pico-8 play session: mixed d-pad (fixed 12-tick cycle), after a click and taps of 🅾, ❎, 🅾+❎, 🅾 in the second before t = 0

[t = 1 s] mixed d-pad (1.2s cycle ×~1): → ← ↑ ↓ + 🅾/❎ taps, ~1s
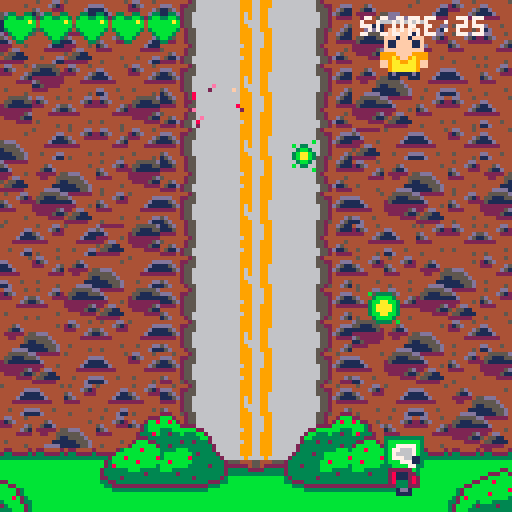
[t = 4 s] mixed d-pad (1.2s cycle ×~3): → ← ↑ ↓ + 🅾/❎ taps, ~4s
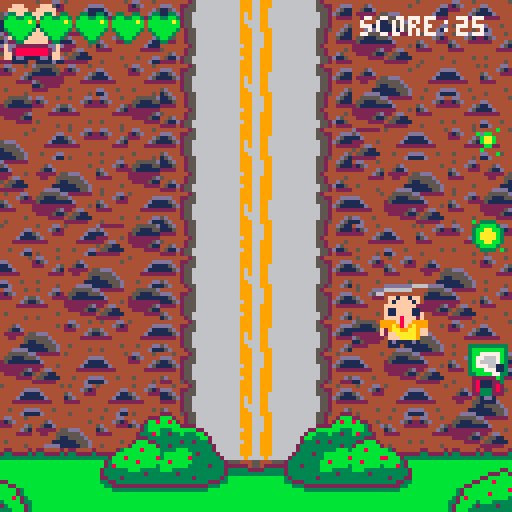
[t = 6 s] mixed d-pad (1.2s cycle ×~5): → ← ↑ ↓ + 🅾/❎ taps, ~6s
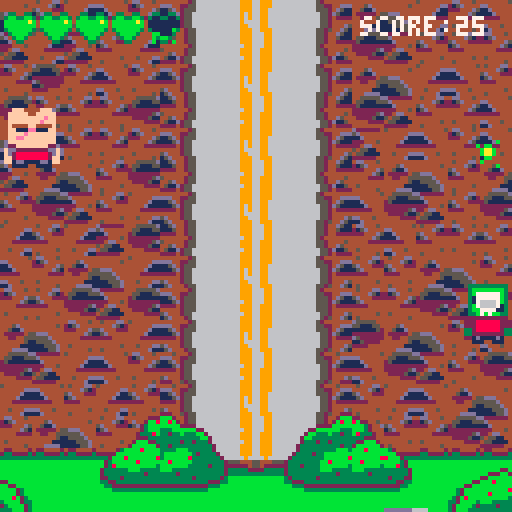
[t = 8 s] mixed d-pad (1.2s cycle ×~6): → ← ↑ ↓ + 🅾/❎ taps, ~8s
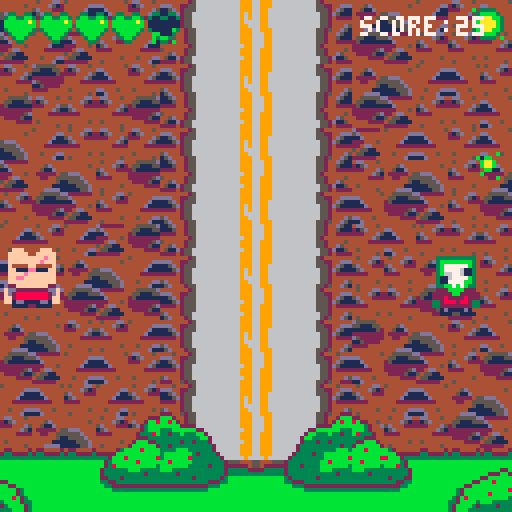

pico-8 cartridge
version 43
__lua__
--main

function _init()
	state = "title"
end

function start_game()
	state = "game"
	init_road()
	init_humans()
	init_slime()
	init_bullets()
	init_vfx()
end

function _update()
	if state == "game" then
	update_game()
	end
end

function update_game()
	update_road()
	update_humans()
	update_slime()
	update_bullets()
	update_vfx()
end

function _draw()
cls()
	if state == "game" then
	draw_game()
	end
	
	if state == "gameover" then
	draw_gameover()
	end
	
	if state == "title" then
	draw_title()
	end
end

function draw_game()
	draw_road()
	draw_humans()
	draw_slime()
	draw_bullets()
	slime_ui()
	draw_vfx()
end
-->8
--slime

function init_slime()
	slime = {
		x=56,
		y=108,
		w=16,
		h=16,
		sprite=1,
		spd=2.5,
		cd_timer=0,
		cooldown=8,
		health=5,
		maxhealth=5,
		frame=1,
		anim={192,1},
		flash=0,
		score=0,
		inv_timer=0,
		inv_cooldown=30,
		flash_spr=168
	}

end

function update_slime()
	slime.inv_timer -= 1
	anim_obj(slime,0.1)
	move_slime()
	collide_slime()
	shoot_slime()
end

function move_slime()

if btn(⬆️) then
		slime.y -= slime.spd
		slime.sprite=5
	end
	
	if btn(⬇️) then
		slime.y += slime.spd
		slime.sprite=1
	end
	
	if btn(⬅️) then
		slime.x -= slime.spd
		slime.sprite=7
	end
	
	if btn(➡️) then
		slime.x += slime.spd
		slime.sprite=3
	end
	
	if slime.health < 3 then
		slime.spd = 1.25
	end
	
end

function collide_slime()

	if slime.y < 0 then
		slime.y = 0
	end
	
	if slime.x < 14-slime.w then
		slime.x = 14-slime.w
	end
	
	if slime.x > 130-slime.w then
		slime.x = 130-slime.w
	end
	
	if slime.y > 128-slime.h then
		slime.y = 128-slime.h
	end

end

function shoot_slime()
	slime.cd_timer -= 1
	slime.flash -= 1
	if btn(4) and 
	slime.cd_timer < 1
	then
		slime.flash = 5
		slime.cd_timer =
		slime.cooldown
		shoot_bullets(2.5)
	end
	
	if btn(5) and 
	slime.cd_timer < 1
	then
		slime.flash = 5
		slime.cd_timer =
		slime.cooldown+15
		shoot_bullets(1.5)
		bullet.dmg = 6
	end
end

function draw_slime()
	circfill(slime.x+8,slime.y-8,
	slime.flash,7)
	
	if slime.inv_timer < 0 or
	slime.inv_timer % 4 == 0
	then
	
	if slime.health < 3
	then
		slime.anim = {232,224}
	if btn(⬆️) then
		slime.sprite=228
	end
	
	if btn(⬇️) then
		slime.sprite=224
	end
	
	if btn(⬅️) then
		slime.sprite=230
	end
	
	if btn(➡️) then
		slime.sprite=226
	end
	end
	
	spr(slime.sprite,slime.x,
	slime.y,slime.w/8,slime.h/8)
	end
	
end

function slime_ui()
	
	for i=0,slime.maxhealth-1 do
		if i < slime.health then
		spr(73,1+i*9,3)
		elseif
		i > slime.health-1 then
		spr(72,1+i*9,3)
		end
	end
	
	print("score:"..slime.score,90,
	4,7)
	
end
-->8
--humans

function init_humans()

wave_timer= 0
wave_cooldown=280

humans = {
inv_timer=0,
inv=1
}


end

function spawn_wave()
	
	local wave= flr(rnd(6))

	for x=0,wave do
		local rndtype = flr(rnd(3))
		spawn_humans(x*140/wave,-25,
		rndtype)
	end

end

function spawn_humans(x,y,etype)

	human1 = {
		x=x,
		y=y,
		etype=etype,
		w=16,
		h=16,
		spd=0.5,
		sprite=128,
		sprite_inj=130,
		health=15,
		damage=1,
		anim = {128,132},
		frame = 1,
		flash_sprite=136,
		score = 10
	}
	
--tank

	if etype == 1 then
		human1.health = 25
		human1.spd = 0.0025
		human1.sprite = 196
		human1.anim = {196,200}
		human1.sprite_inj = 198
		human1.flash_sprite=204
		human1.score = 50
	end
	
	if etype == 2 then
		human1.health = 8
		human1.spd = 0.8
		human1.sprite = 160
		human1.anim = {160, 164}
		human1.sprite_inj = 162
		human1.flash_sprite=168
		human1.score = 25
	end
	
	add(humans,human1)
end

function update_wave()

	for human1 in all(humans) do
		human1.y += human1.spd
		anim_obj(human1,0.1)
		damage_slime(human1)
		
		if time() > 0 then
		human1.spd += 0.0025
		end
		
		if human1.y > 128+human1.y
			then
			slime.score -= human1.score
			del(humans,human1)
		end
				
		if
			human1.health < 0
			then
			spawn_explosion(human1.x,
			human1.y)
			slime.score += human1.score
			del(humans,human1)
		end
		
	end
end

function update_humans()

wave_timer -= 1

	if wave_timer < 0 then
		wave_timer=wave_cooldown
		spawn_wave()
	end
	
update_wave()
-- smooth_follow()
--damage_humans()
end

function damage_slime(human1)

collide_bullet(human1)
	if collide(human1,slime) and
	slime.inv_timer < 0
	then
		slime.health -= 1
		slime.inv_timer =
		slime.inv_cooldown
		if slime.health < 1 then
			state = "gameover"
	end
end
end

function follow_humans()

--human1

	if
		human1.x < slime.x
	then
		human1.x += human1.spd
	elseif
		human1.x > slime.x
	then
		human1.x -= human1.spd
	end
	
	if
		human1.y < slime.y
	then
		human1.y += human1.spd
	elseif
		human1.y > slime.y
	then
		human1.y -= human1.spd
end

end

function draw_humans()

	for human1 in all(humans) do
		spr(human1.sprite,human1.x,
			human1.y,human1.w/8,
			human1.h/8)
	end
	
end

function anim_obj(obj,spd)

	obj.frame += spd
	if obj.frame > #obj.anim+1
	then
	obj.frame = 1
	end
	obj.sprite = 
	obj.anim[flr(obj.frame)]

end

function smooth_follow()

local dy=(slime.x-human1.x)

local dx=(slime.y-human1.y)

local angle= atan2(dx,dy)

	human1.x += cos(angle)*human1.spd
	
	human1.y += sin(angle)*human1.spd

end
-->8
--stage

function init_road()
	road = {
	cel_x=0,
	cel_y=-4,
	screen_x=-8,
	screen_y=-32,
	cel_w=128,
	cel_h=128,
	}


end

function update_road()

end

function draw_road()

	map(road.cel_x,road.cel_y,
	road.screen_x,road.screen_y,
	road.cel_w,road.cel_h)
	
end
-->8
--bullets

function init_bullets()
	bullets = {
	}
end

function shoot_bullets(spd)
	bullet = {
		x = slime.x+4,
		y = slime.y-8,
		w = 8,
		h = 8,
		sprite = 35,
		spd = spd,
		sfx(0),
		anim = {33,34,35},
		frame = 1,
		dmg=3
	}
	add(bullets,bullet)

end

function update_bullets()
		for bullet in all(bullets) do
			bullet.y -= bullet.spd
				if bullet.y < 0 then
					del(bullets,bullet)
				end
		end
end

function collide_bullet(human1)
	for bullet in all(bullets) do
		if collide(bullet,human1)
		then
			sfx(2)
			human1.health -= bullet.dmg
			human1.sprite = 
			human1.flash_sprite
			spawn_slime_impact(human1.x,
			human1.y+4)
			del(bullets,bullet)
		end
		
	if human1.etype == 0 and
	 human1.health < flr(7)
		then
		human1.anim = {130,134}
		human1.flash_sprite=138
		end
		
		if human1.etype == 1 and
		human1.health < flr(12)
		then
		human1.anim = {198,202}
		human1.flash_sprite=206
		end
		
		if human1.etype == 2 and
		human1.health < flr(4)
		then
		human1.anim = {162,166}
		human1.flash_sprite=170
		end
		
	end
end

function draw_bullets()
	for bullet in all(bullets) do
	anim_obj(bullet,0.3)
		spr(bullet.sprite,bullet.x,
		bullet.y,bullet.w/8,
		bullet.h/8)
	end
end


-->8
--collision

function collide(a,b)
	if	a.x < b.x+b.w and
	a.x + a.w > b.x and
	a.y < b.y+b.h and
	a.y + a.h > b.y then
	return true
	end
end
-->8
--draw bg
function init_bg()
	bgspeed = 1
	bgscroll = 0
end

function update_bg()
	bgscroll += bgspeed
	if bgscroll > 128 then
		bgscroll = 0
	end
end

function draw_bg()
	for x=-16,16 do
		for y=-16,16 do
			spr(194,x*16/0.5,
						y*16+bgscroll,2,2)
		end
	end
end

function init_vfx()
	vfxs={
	}
end

function spawn_explosion(x,y)
	spawn_vfx(x,y,16,16,
	{38,11,13,45},7)
end

function spawn_slime_impact(x,
y)
	spawn_vfx(x,y,16,16,
	{142,140,172},4)
end

function spawn_vfx(x,y,w,h,
anim,length)
	vfx={
	x=x,
	y=y,
	w=w,
	h=h,
	anim=anim,
	length=length,
	sprite=38,
	frame=1
	}
	
add(vfxs,vfx)
end

function update_vfx()
	for vfx in all(vfxs) do
		anim_obj(vfx,0.5)
		vfx.length -= 1
		if vfx.length < 0 then
			del(vfxs,vfx)
		end
	end
end

function draw_vfx()
	for vfx in all(vfxs) do
		spr(vfx.sprite,vfx.x,
			vfx.y,vfx.w/8,vfx.h/8)
	end
end
-->8
--game over and title

function draw_gameover()
	cls(8)
	print("you died!",48,50,0)
	print("score:"..slime.score,
	48,60,0)
	print("press x to restart",
	28,70,0)
	if btn(5) then
		start_game()
	end
end

function draw_title()
	cls(3)
	print("slimefighter",42,40,7)
	print("press z to start",34,
	60,7)
	if btn(4) then
		start_game()
	end
end
__gfx__
00000000000000000000000000000000000000000000000000000000000000000000000000000000000000000000000000000000000000000000000000000000
0000000000033333333330000003333333333000000333333333300000033333333330000000000000000000000000f000000000028000200000000000000000
007007000003bbbbbbbb30000003bbbbbbbb30000003bbbbbbbb30000003bbbbbbbb300000040676677771000000000f000020000080000e0000f00000110000
000770000003b777777b30000003bb77777b30000003b777777b30000003b77777bb300000446666666661000002200000880000000000000000000000760000
000770000003b777761130000003b776667b300000031777777b300000031166677b300004425555555500000000880000e00000000000000000000000765000
007007000003b667761130000003b766667b300000031766667b300000031166667b3000042200000000000000000800000000f0000000000000002000765000
0000000000031167777b30000003b777661130000003b766667130000003b766777b3000000000000000000000f000e000000f0000e000000000080000765000
000000000003117777bb30000003bbb7771130000003bb77771130000003b777bbbb300000000000000000000000000000000000000000000000000000665000
0000000000033bb7b7b3300000033bbbb773300000033b7b7bb3300000033bbbbbb3300000000000000000000000080000e80000000000000000000000665000
00000000000222bbbb2220000000222222b30000000222222222200000003b2222220000000000000000000000028800000200000008e0000000000000765000
000000000022222bb222220000002811122300000022288888822200000032211182000000177776676040000002000e00000000000200000000000000665000
00000000002228222282220000002811128200000022288888822200000028211182000000166666666644000000008808800000000000000000000000065000
00000000003328882882330000002833328200000033288888823300000028233382000000005555555524400000080000820000000000000000000000442200
000000000033222222223300000022333222000000332222222233000000222333220000000000000000224000002800000220000f000e000008200000044200
0000000000001d1111d100000000001dd100000000001d1111d100000000001dd100000000000000000000000002200000000000000280000000000000004400
00000000000011100111000000000011110000000000111001110000000000111100000000000000000000000000000000000000000000000000000000000000
0000000000000000000000b0b0333300000000000000000000000000000000000000000044445444444554444454445554444444000000000000000000000000
00000000000000b00b03300003bbbb30000000000000000000000e00000020000000000054244424542444244244424442445244000000000000000000004400
000000000b0bb000003bb3003bbaabb3008000000000000000200000000000000000000052424242424242422424242424242425000000000000000000044200
0000000000baab0003baab303baaaab30080000e0000f00000022800000200000000000024442444244424444442444244424442000000000000000000442200
0000000000baab0003baab303baaaab302000020000000000000888000820f000000000024442444244424444442444244424442000000000000000000065000
00000000000bb000003bb3003bbaabb30000000000000000000008e88880000000000000244424442444244444424442444244420000000e0000000000665000
0000000000b000000b03300003bbbb3000000000000000000000008ee80000000000000024442444244424444442444244424442000000200000f00000765000
00000000000000b0000000b00033330b00e00000000008000000008eee8000000000000024442444244424444442444244424442008000000000000000665000
544444444dd444544444444545444dd40000000000000020000028eee88820000000000024442444244424444442444244424442008000000000000000665000
444444dd215d4444dd4444444444d5120000000000000000000088e8800820000000000024442444244424444442444244424442020000000000000000765000
44444d11222444d511d444445d4442220000e0000000000000028088280002000000000024442444244424444442444244424442000000000000080000765000
4444d11144444d51111d444415d4444400080000000000000000088208220000000000002444244424442444444244424442444200e000000000002000765000
44422222444422222222244422224444000200000000000000002800000000000000000024442444244424444442444244424442000000000000000000760000
444444444444444444444444444444440000000000000000000220000002000000000000244424442444244444424442444244420000e0000000000000110000
445444dd45444444dd444544444444540f000e000008000000000000000020000000000024442444244424444442444244424442000800000000000000000000
44444d114444445411d4444445444444000080000000200000000000000000000000000022222222222222222222222222222222000200000000000000000000
444444444444444422422242bbbbbb22d555554422bbbbbb42244442244442240330033003300330000000000000000000000000000000000000000000000000
4445d4444444445424442444bbbb22bb55111554bb22bbbb2332222332222332311331133bb33bb3000000000000000000000000000000000000000000000000
44511d444444444424442444bb32bbbb11111152bbbb23bb333333333333333311111111bbbbbbab000000000000000000000000000000000000000000000000
422222455ddd444424442444bb32bbbb22222222bbbb23bbbbbbbbbbbbbbbbbb11111111bbbbbbbb000000000000000000000000000000000000000000000000
442244555555d44424442444b32b8bbbd5222222bbb8b23bbbbbbbbbbbbbbbbb311111b33bbbbbb3000000000000000000000000000000000000000000000000
4444445115555d4424442444332bbbb3115222243bbbb233bbbbb22bb22bbbbb0bb1113003bbbb30000000000000000000000000000000000000000000000000
44444111111555d42444242232bbbb322222444423bbbb23bb222bb22bb222bb0b3bb300003bb300000000000000000000000000000000000000000000000000
444dddd1111155d4244422bb32bbb33344444444333bbb2322bbbbbbbbbbbb220b0330b000033000000000000000000000000000000000000000000000000000
4455555dd222222444444222bbb8bbbb224444443333bbb3333333334444423bb3322333b32444443332233b42244442bbbbbbbb000000000000000000000000
455111555d4444444d442bb8bbbbbbbb8b2244543bbbbbbb2222222222222bbbbb332222bbb22222222233bb23322223bbbbbbbb000000000000000000000000
2511111111d4444415d23bbbbbbbbbb8bbb3244d3bbbbbb8333333333332bbb8bbbb33338bbb23333333bbbb33333333bbbbbbbb000000000000000000000000
222222222224445444423bbbbb8bbbbbbbb32444bb8bbbbbbbbbbbbbbb23bbbbbbbbbbbbbbbb32bbbbbbbbbbbbbbbbbbbbbbbbbb000000000000000000000000
2222225d224dd4444423338bbbbbbbb3b8333244bbbbbbb3bbbbbbbbbb238bbbbbbbbbbbbbb832bbbbbbbbbbbbbbbbbbbbbbbbbb000000000000000000000000
422225115455114444222333bbb3333333322244bbb33333bbbbbbbbb2333333bbbbbbbb3333332bbbbbbbbbbbbbbbbbbbbbbbbb000000000000000000000000
444422224551111442bbb22333332333322bbb2433332333bbbbbbbbb2333333bbbbbbbb3333332bbbbbbbbbbbbbbbbbbbbbbbbb000000000000000000000000
44444444222222442bbbbbb2333333332bbbbbb233333333bbbbbbbbb2233323bbbbbbbb3233322bbbbbbbbbbbbbbbbbbbbbbbbb000000000000000000000000
44444442566666666666999669996666666666652444444444454442566666663333326666669996666666652444544469996666662333330000000000000000
ddd442255666666666669996699966666666666552244dddddd442255666666632333326666699966666666552244ddd69996666623333230000000000000000
115d4255566666666666999669966666666666655524d511115d4255566666663333333266666966666666655524d51166966666233333330000000000000000
1115d25566666666666696966996666666666666552d51111115d25566666666333333332555444566666666552d511154445552333333330000000000000000
22224255666666666666969669966666666666665524222222224255666666663333233322222245666666665524222254222222333233330000000000000000
44444255666666666666966669966666666666665524444444444255666666663333333323333322666666665524444422333332333333330000000000000000
5d44425566666666666699666996666666666666552444d55d44425566666666333333332333333366666666552444d533333332333333330000000000000000
15d444255666666666669996699966666666666552544d512224452556666666233333323bbbbbbb6666666552544222bbbbbbb3233333320000000000000000
115d4425566666666666999666996666666666655244d511bbb2442556666666333322233bbbbbbb6666666552442bbbbbbbbbb3322233330000000000000000
111544255666666666669996669966666666666552445111bb8b2425566666662222333bbbbbbbbb666666655242b8bbbbbbbbbbb33322220000000000000000
222244255666666666669996669966666666666552442222bbbbb222266666663333bbbbbbbbbbbb66666662222bbbbbbbbbbbbbbbbb33330000000000000000
444444425666666666666996669966666666666524444444333bbbbbb2266666bbbbbbbbbbbbbbbb6666622bbbbbb333bbbbbbbbbbbbbbbb0000000000000000
54444425566666666666999669996666666666655244445433233b333bb26666bbbbbbbbbbbbbbbb66662bb333b33233bbbbbbbbbbbbbbbb0000000000000000
445d4425566666666666999669996666666666655244d5443333333333bb2666bbbbbbbbbbbbbbbb6662bb3333333333bbbbbbbbbbbbbbbb0000000000000000
4511d25566666666666669966999666666666666552d11543333323323332666bbbbbbbbbbbbbbbb6662333233233333bbbbbbbbbbbbbbbb0000000000000000
2222425566666666666699966999666666666666552422223323333333333266bbbbbbbbbbbbbbbb6623333333333233bbbbbbbbbbbbbbbb0000000000000000
0000dddddddd0000000ddddddd6666000000dddddddd0000000ddddddd6666000000000000000000000000000000000000000000000000000000000000000000
006666666666660000d6666666440400006666666666660000d66666664404000008888888888000000088888888080000000000000000000000000000000000
00044444444440000664444444444000000444444444400006644444444440000008888888888000000888888888800000000000000000000000000000000000
0004ffffffff40000004ff1ff1ff40000004ffffffff40000004ff1ff1ff40000008888888888000000888888888800000000000000000000000000000000000
0004f1ffff1f40000044f1ffff1f40000004f1ffff1f40000044f1ffff1f400000088888888880000088888888888000000000000000b0300000000000000000
000fff1ff1fff000000ffffffff22000000fff1ff1fff000000ffffffff2200000088888888880000008888888888000030b0000000003000000000000000000
000f11ffff11f000000f11ffff112000000f11ffff11f000000f11ffff11200000088888888880000008888888888000000300000000b3000030000000000000
000f11ffff11f000000f11ffff11f000000f11ffff11f000000f11ffff11f000000888888888800000088888888880000003b000003bb000000b00000000b000
000ffffffffff000000ffff8fff2f000000ffffffffff000000ffff8fff2f0000008888888888000000888888888800000003b33bbbb00000000b00b033b0000
000999ffff999000000999f8ff999000009999ffff999900009999f8ff999900000888888888800000088888888880000003bbbbbbbb30b00003bbbbbbbb30b0
00999a9ff9a9990000999a98f9a9990000999a9ff9a9990000999a98f9a99900008888888888880000888888888888000033bbbbbbbbb30000330b0000bbb300
00999aa99aa9990000999aa99aa9990000ff9aa99aa9ff0000f29aa99aa9ff0000888888888888000088888888888800000bb303b303b000000b00000003b000
00ff9aaaaaa9ff0000f2ffaaaaa9ff0000ff9aaaaaa9ff0000f2ffaaaaa9ff000088888888888800008888888888880000030003b00030000030000000030300
00ff9aaaaaa9ff0000f2fffaaaa9ff0000009aaaaaa900000000fffaaaa900000088888888888800008888888888880000300000300003000000000000000000
00001d1111d1000000001d1111d1000000001d1111d1000000001d1111d1000000008888888800000000888888880000000b0000300000000000000000000000
00001110011100000000111001110000000011100111000000001110011100000000888008880000000088800888000000000000000000000000000000000000
00000000000000000000000000000000000000000000000000000000000000000000000000000000000000000000000000000000000000000000000000000000
00000000000000000000000000000000000000000000000000000000000000000000000000000000000000000000000000000000000000000000000000000000
000000000000000000000000000000000000000000000000000000000000000000000000000000000000000000000000000000000000b0300000000000000000
00000000000000000000000000000000000000000000000000000000000000000000000000000000000000000000000000000000000003000000000000000000
00000000000000000000033333000000000000000000000000000333330000000000000000000000000008888800000030b00000000bb3000000000000000000
000003333330000000003377333000000000033333300000000033773330000000000888888000000000888888800000003b000000bb30000000000000000000
000033377333000000033bbbbbbb0000000033377333000000033bbbbbbb0000000088888888000000088888888800000000b300000000000000000000000000
00003bbbbbb300000003bb144111000000003bbbbbb300000003bb14411100000000888888880000000888888888000000000000000000000000000000000000
0000b444444b00000000b4444441c0000000b444444b00000000b444444100000000888888880000000088888888000000000000003000000000000000000000
000014144141000000001414412100000000141441410000000c1414412100000000888888880000000888888888000000000b00000b30b00000000000000000
0000044444400000000c0448422000000000044444400000000004484220000000000888888000000000088888800000000bb000b00bb3000000000000000000
00007dd44dd7000000007dd84dd7000000000dd44dd0000000000dd84dd0c00000008888888800000000088888808000000b000b0003b0000000000000000000
0000777dd77700000000777dd77700000000777dd77700000000777dd77700000000888888880000000088888888000000300003b00030000000000000000000
00004777777400000000477777740000000077777777000000007777777700000000888888880000000088888888000003000000300003000000000000000000
00000d1111d0000000000d1111d0000000004d1111d4000000004d1111d400000000088888800000000088888888000000b00000300000000000000000000000
00000110011000000000011001100000000001100110000000000110011000000000088008800000000008800880000000000000000000000000000000000000
00000000000000000000000000000000000000044000000000000004400000000000000440000000000000044000000000000008800000000000000880000000
00033333333330000000000000000000000fff4444fff000000fff4444fff000000fff4444fff000000fff4444fff00000088888888880000008888888888000
0003bbbbbbbb3000000000000000000000fffff44fffff0000fffff44fffff0000fffff44fffff0000fffff44fffff0000888888888888000088888888888800
0003b777777b3000000000000000000000fffffffffeff0000fffffffffeff0000fffffffffeff0000fffffffffeff0000888888888888000088888888888800
0003b777766b3000000000000000000000ffffffffefff0000fff44ff4e2ff0000ffffffffefff0000fff44ff4e2ff0000888888888888000088888888888800
0003b66776113000000000000000000000f4444ff4444f0000f444fff2444f0000f4444ff4444f0000f444fff2444f0000888888888888000088888888888800
0003b667777b3000000000000000000000ff111ee111ff0000ff111ee1112f0000ff111ee111ff0000ff111ee1112f0000888888888888000088888888888800
0003117777bb3000000000000000000000ffffefffffff000022ffefff222f0000ffffefffffff000022ffefff222f0000888888888888000088888888888800
00033bb7b7b33000000000000000000000ffeeffffffff0000f2eef8ffffff0000ffeeffffffff0000f2eef8ffffff0000888888888888000088888888888800
002222bbbb22220000000000000000000dffffffffffffd000fffff8ffffff0000ffffffffffff0000fffff8ffffff0008888888888888800088888888888800
0022222bb22222000000000000000000dfd2ffffffff2dfddfd2fff8ffff2ddd0d22ffffffff22d00022fff8ffff220088888888888888880088888888888800
003328222282330000000000000000000fdd22222222ddf00ddd222222f2ddf0dfdd22222222ddfddfdd222222f2dddd08888888888888808888888888888888
003328882882330000000000000000000ff2888888882ff0dff28f8888882ffd0fd2888888882df00dd28f8888882df008888888888888800888888888888880
000022222222000000000000000000000ff2888888882ff00ff2fff888882ff00ff2888888882ff0dff2fff888882ffd08888888888888808888888888888888
00001d1111d1000000000000000000000001dd1111dd10000001dd1111dd10000ff1dd1111dd1ff00ff1dd1111dd1ff000088888888880000888888888888880
00001110011100000000000000000000000111100111100000011110011110000001111001111000000111100111100000088880088880000008888008888000
00000000000000000000000000000000000000000000000000000000000000000000000000000000000000000000000000000000000000000000000000000000
00000000333330000000333330000000000333333000000000000033333330000000000033333000000000000000000000000000000000000000000000000000
00000003b3bb30000003bb33b30000000003bbb3b3000000000003b3bbbb300000000003b3bb3000000000000000000000000000000000000000000000000000
00000077737b30000003bb37777000000003b773777000000003377377bb300000000077737b3000000000000000000000000000000000000000000000000000
00033377766b30000003b776667330000003b777777330000003b763677b300000033377766b3000000000000000000000000000000000000000000000000000
0003b667761130000003b766667b300000031766667b300000031166667b30000003b66776113000000000000000000000000000000000000000000000000000
0003b667777b30000003b777667b30000003b766667b30000003b766777b30000003b667777b3000000000000000000000000000000000000000000000000000
0003117777bb30000003bbb7771130000003bb77771130000003b777bbbb30000003117777bb3000000000000000000000000000000000000000000000000000
00033bb7b7b3300000033bbbb773300000033b7b7bb3300000033bbbbbb3300000033bb7b7b33000000000000000000000000000000000000000000000000000
000222bbbb2220000000222222b30000000222222222200000003b2222220000002222bbbb222200000000000000000000000000000000000000000000000000
0022222bb22222000000281112230000002228888882220000003221118200000022222bb2222200000000000000000000000000000000000000000000000000
00222822228222000000281112820000002228888882220000002821118200000033282222823300000000000000000000000000000000000000000000000000
00332888288233000000283332820000003328888882330000002823338200000033288828823300000000000000000000000000000000000000000000000000
00332222222233000000223332220000003322222222330000002223332200000000222222220000000000000000000000000000000000000000000000000000
00001d1111d100000000001dd100000000001d1111d100000000001dd100000000001d1111d10000000000000000000000000000000000000000000000000000
00001110011100000000001111000000000011100111000000000011110000000000111001110000000000000000000000000000000000000000000000000000
__gff__
0000000000000000000000000000000000000000000000000000000000000000000000000000000000000000000000000000000000000000000000000000000000000101000000000000000000000000000001010000000000000000000000000000000000000000000000000000000000000000000000000000000000000000
0000000000000000000000000000000000000000000000000000000000000000000000000000000000000000000000000000000000000000000000000000000000000000000000000000000000000000000000000000000000000000000000000000000000000000000000000000000000000000000000000000000000000000
__map__
4041333032316061626364654041303132cccdcdcdcdcdcdcdcdcdcdcdcdcdce000000000000000000000000000000000000000000000000000000000000000000000000000000000000000000000000000000000000000000000000000000000000000000000000000000000000000000000000000000000000000000000000
5051305133307071727374755051333331dcddddddddddddddddddddddddddde000000000000000000000000000000000000000000000000000000000000000000000000000000000000000000000000000000000000000000000000000000000000000000000000000000000000000000000000000000000000000000000000
3331443132316061626364654041303233dcddddddddddddddddddddddddddde000000000000000000000000000000000000000000000000000000000000000000000000000000000000000000000000000000000000000000000000000000000000000000000000000000000000000000000000000000000000000000000000
3150313331507071727374755051333132dcddddddddddddddddddddddddddde000000000000000000000000000000000000000000000000000000000000000000000000000000000000000000000000000000000000000000000000000000000000000000000000000000000000000000000000000000000000000000000000
4041303331316061626364655130323132dcddddddddddddddddddddddddddde000000000000000000000000000000000000000000000000000000000000000000000000000000000000000000000000000000000000000000000000000000000000000000000000000000000000000000000000000000000000000000000000
5051404133507071727374753140413340dcddddddddddddddddddddddddddde000000000000000000000000000000000000000000000000000000000000000000000000000000000000000000000000000000000000000000000000000000000000000000000000000000000000000000000000000000000000000000000000
3133505133306061626364653250513350dcddddddddddddddddddddddddddde000000000000000000000000000000000000000000000000000000000000000000000000000000000000000000000000000000000000000000000000000000000000000000000000000000000000000000000000000000000000000000000000
3330333051507071727374753132333133dcddddddddddddddddddddddddddde000000000000000000000000000000000000000000000000000000000000000000000000000000000000000000000000000000000000000000000000000000000000000000000000000000000000000000000000000000000000000000000000
3032314041306061626364653333404131dcddddddddddddddddddddddddddde000000000000000000000000000000000000000000000000000000000000000000000000000000000000000000000000000000000000000000000000000000000000000000000000000000000000000000000000000000000000000000000000
3131335051506071727374653331505133dcddddddddddddddddddddddddddde000000000000000000000000000000000000000000000000000000000000000000000000000000000000000000000000000000000000000000000000000000000000000000000000000000000000000000000000000000000000000000000000
3240413133306061626364654440413132dcddddddddddddddddddddddddddde000000000000000000000000000000000000000000000000000000000000000000000000000000000000000000000000000000000000000000000000000000000000000000000000000000000000000000000000000000000000000000000000
335051303231666772736a6b3250513350dcddddddddddddddddddddddddddde000000000000000000000000000000000000000000000000000000000000000000000000000000000000000000000000000000000000000000000000000000000000000000000000000000000000000000000000000000000000000000000000
413032333033666762636a6b3330324041dcddddddddddddddddddddddddddde000000000000000000000000000000000000000000000000000000000000000000000000000000000000000000000000000000000000000000000000000000000000000000000000000000000000000000000000000000000000000000000000
513140413352767772737a7b5433315051dcddddddddddddddddddddddddddde000000000000000000000000000000000000000000000000000000000000000000000000000000000000000000000000000000000000000000000000000000000000000000000000000000000000000000000000000000000000000000000000
475b5b5b57535568696c6d5553595b5b46dcddddddddddddddddddddddddddde000000000000000000000000000000000000000000000000000000000000000000000000000000000000000000000000000000000000000000000000000000000000000000000000000000000000000000000000000000000000000000000000
53455c5c58565678797c7d56565a5c4353ecedededededededededededededee000000000000000000000000000000000000000000000000000000000000000000000000000000000000000000000000000000000000000000000000000000000000000000000000000000000000000000000000000000000000000000000000
